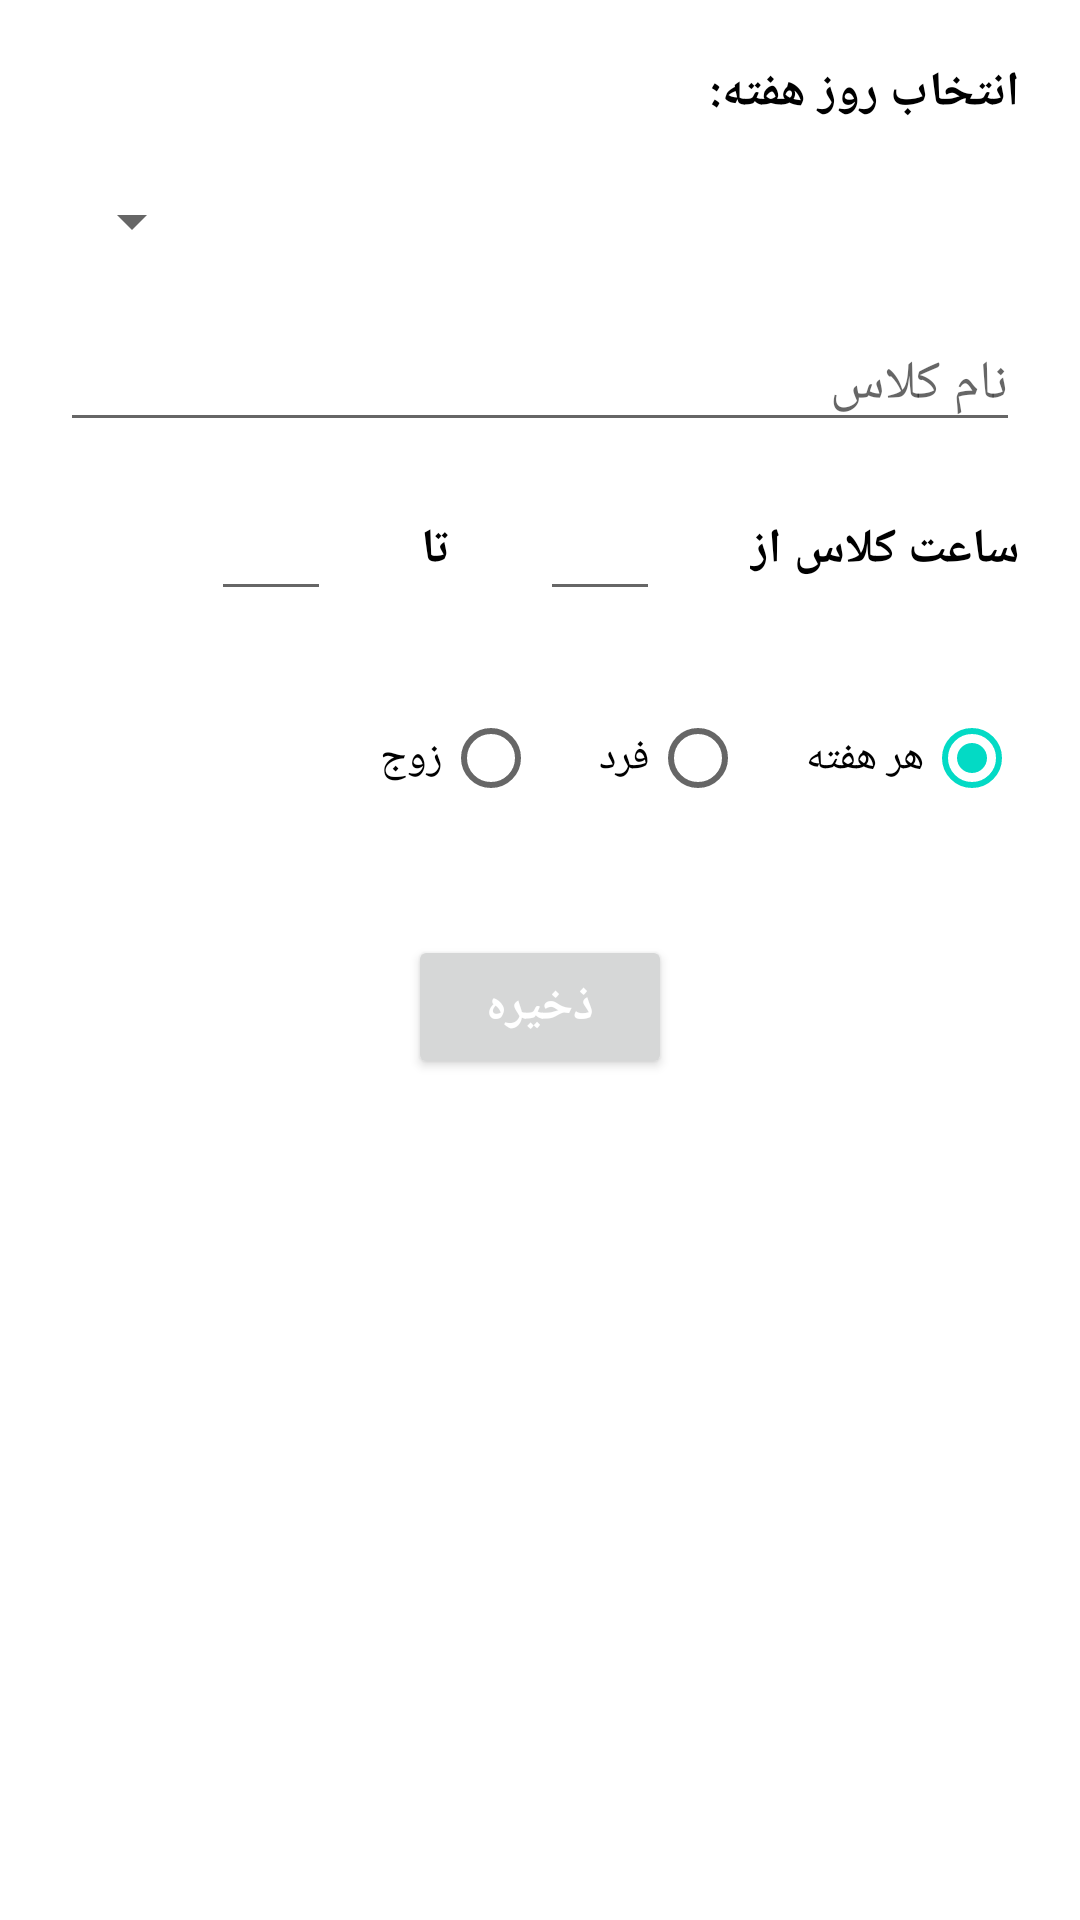

Produce the Android XML layout that renders to this screen, including the resource entries it uses.
<!-- AndroidManifest.xml: application theme Theme.UniCalendar -->
<!-- res/layout/activity_insert.xml -->
<?xml version="1.0" encoding="utf-8"?>
<RelativeLayout xmlns:android="http://schemas.android.com/apk/res/android"
    xmlns:tools="http://schemas.android.com/tools"
    android:layout_width="match_parent"
    android:layout_height="match_parent"
    tools:context=".SplashActivity"
    android:layoutDirection="rtl">
    <TextView
        android:id="@+id/text_view"
        android:layout_alignParentTop="true"
        android:layout_margin="20dp"
        android:textStyle="bold"
        android:textSize="16sp"
        android:layout_width="wrap_content"
        android:layout_height="wrap_content"
        android:text="انتخاب روز هفته:" />
    <Spinner
        android:layout_marginRight="20dp"
        android:layout_marginLeft="20dp"
        android:layout_width="match_parent"
        android:layout_height="wrap_content"
        android:id="@+id/spinner_weekdays"
        android:spinnerMode="dropdown"
        android:layout_below="@id/text_view">
    </Spinner>
    <EditText
        android:id="@+id/et_class"
        android:layout_below="@id/spinner_weekdays"
        android:layout_width="match_parent"
        android:layout_height="wrap_content"
        android:hint="نام کلاس"
        android:layout_marginTop="20dp"
        android:layout_marginBottom="5dp"
        android:layout_marginRight="20dp"
        android:layout_marginLeft="20dp" />
    <TextView
        android:id="@+id/tx_timeF"
        android:layout_below="@+id/et_class"
        android:layout_margin="20dp"
        android:textStyle="bold"
        android:textSize="16sp"
        android:layout_width="wrap_content"
        android:layout_height="wrap_content"
        android:text="ساعت کلاس از" />
    <EditText
        android:id="@+id/et_timeF"
        android:layout_width="40dp"
        android:layout_height="wrap_content"
        android:layout_below="@id/et_class"
        android:layout_marginLeft="10dp"
        android:layout_marginTop="10dp"
        android:layout_marginRight="10dp"
        android:layout_marginBottom="5dp"
        android:layout_toLeftOf="@+id/tx_timeF"
        android:inputType="time"
        android:maxLength="2" />
    <TextView
        android:id="@+id/tx_timeT"
        android:layout_toLeftOf="@+id/et_timeF"
        android:layout_below="@+id/et_class"
        android:layout_margin="20dp"
        android:textStyle="bold"
        android:textSize="16sp"
        android:layout_width="wrap_content"
        android:layout_height="wrap_content"
        android:text="تا" />

    <EditText
        android:id="@+id/et_timeT"
        android:layout_width="40dp"
        android:layout_height="wrap_content"
        android:layout_below="@id/et_class"
        android:layout_marginLeft="10dp"
        android:layout_marginTop="10dp"
        android:layout_marginRight="10dp"
        android:layout_marginBottom="5dp"
        android:layout_toLeftOf="@+id/tx_timeT"
        android:inputType="time"
        android:maxLength="2"/>

    <RadioGroup
        android:id="@+id/radioGp"
        android:layout_below="@id/et_timeF"
        android:layout_width="match_parent"
        android:layout_height="wrap_content"
        android:orientation="horizontal"
        android:layout_margin="10dp">
        <RadioButton
            android:id="@+id/radioEvery"
            android:layout_width="wrap_content"
            android:layout_height="wrap_content"
            android:layout_margin="10dp"
            android:text="هر هفته"
            android:checked="true"/>
        <RadioButton
            android:id="@+id/radioOdd"
            android:layout_width="wrap_content"
            android:layout_height="wrap_content"
            android:layout_margin="10dp"
            android:text="فرد" />
        <RadioButton
            android:id="@+id/radioEven"
            android:layout_width="wrap_content"
            android:layout_height="wrap_content"
            android:layout_margin="10dp"
            android:text="زوج"/>
    </RadioGroup>

    <Button
        android:id="@+id/btn_save"
        android:layout_width="wrap_content"
        android:layout_height="wrap_content"
        android:layout_below="@id/radioGp"
        android:layout_centerHorizontal="true"
        android:layout_marginTop="15dp"
        android:text="ذخیره"
        android:textColor="@color/white"
        android:textSize="16sp"
        android:textStyle="bold"
        android:visibility="visible" />

    <LinearLayout
        android:id="@+id/ll_btn"
        android:layout_width="wrap_content"
        android:layout_height="wrap_content"
        android:orientation="horizontal"
        android:layout_centerHorizontal="true"
        android:layout_below="@+id/btn_save"
        android:visibility="gone">

        <Button
            android:id="@+id/btn_edit"
            android:textSize="15sp"
            android:layout_width="wrap_content"
            android:layout_height="wrap_content"
            android:layout_alignParentStart="true"
            android:text="ویرایش"
            android:textStyle="bold"
            android:textColor="@color/white"
            android:layout_margin="20dp"/>

        <Button
            android:id="@+id/btn_delete"
            android:textSize="15sp"
            android:layout_width="wrap_content"
            android:layout_height="wrap_content"
            android:layout_centerHorizontal="true"
            android:text="حذف"
            android:textStyle="bold"
            android:textColor="@color/white"
            android:layout_margin="20dp" />

    </LinearLayout>

</RelativeLayout>
<!-- resources referenced by this layout -->
<resources>
  <color name="white">#FFFFFFFF</color>
  <style name="Theme.UniCalendar" parent="Theme.MaterialComponents.DayNight.NoActionBar">
          
          <item name="colorPrimary">@color/seaGreen_500</item>
          <item name="colorPrimaryVariant">@color/seaGreen_700</item>
          <item name="colorOnPrimary">@color/white</item>
          
          <item name="colorSecondary">@color/teal_200</item>
          <item name="colorSecondaryVariant">@color/teal_700</item>
          <item name="colorOnSecondary">@color/black</item>
          
          <item name="android:statusBarColor" tools:targetApi="l">@color/black</item>
          
          <item name="android:textColor">@color/black</item>
          <item name="actionBarTabTextStyle">@color/white</item>
      </style>
  <color name="seaGreen_500">#009688</color>
  <color name="seaGreen_700">#00796B</color>
  <color name="teal_200">#FF03DAC5</color>
  <color name="teal_700">#FF018786</color>
  <color name="black">#FF000000</color>
</resources>
